Run: headless pygame with SDL's dummy video driver; simulated clock (each Clock.tick advances the game by its frame time, no real sleeping); random seed 0; keys injected as events and as key.get_pressed() state; no mouse input.
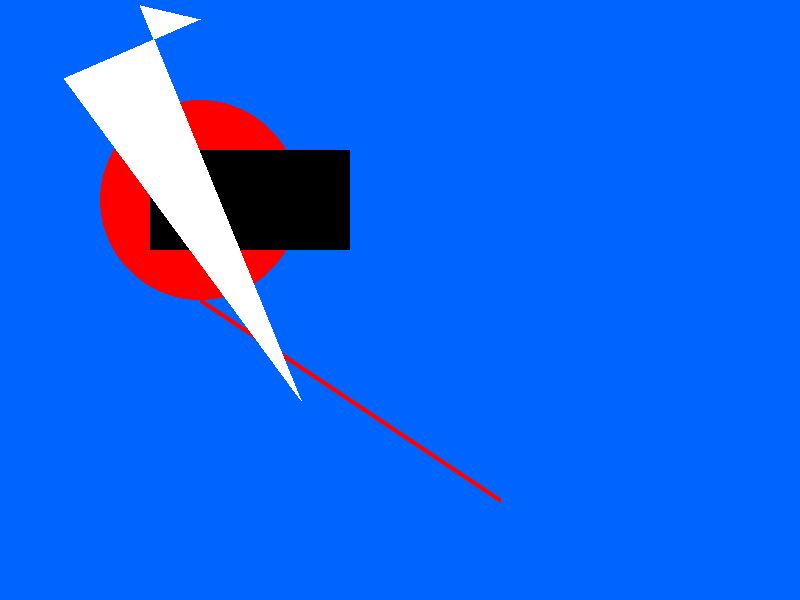
Frame 1 of 4 · flips 1–60 · no input
Frame 2 of 4 · flips 61–180 · tapped SPACE, RETURN · held RIGHT (→), D · screen unchanged from frame 1, image omitted
Frame 3 of 4 · flips 181–300 · held DOWN (↓), S · screen unchanged from frame 2, image omitted
Frame 4 of 4 · flips 301–420 · held LEFT (←), A, UP (↑), W · screen unchanged from frame 3, image omitted

The pygame program that drew these frames:

import pygame

pygame.init()

white = (255,255,255)
black = (0,0,0)
red = (255,0,0)
blue = (0,100,255)
green = (0,255,0)

gameDisplay = pygame.display.set_mode((800,600))

gameDisplay.fill(blue)

Pix = pygame.PixelArray(gameDisplay)

#Pix[200][300] = red

pygame.draw.line(gameDisplay, red, (200,300), (500,500), 5)

pygame.draw.circle(gameDisplay, red, (200,200), 100)

pygame.draw.rect(gameDisplay, black, (150,150,200,100))

pygame.draw.polygon(gameDisplay, white, ((140,5), (200,19), (64,78),(301,400)))

while True:
    for event in pygame.event.get():
        if event.type == pygame.QUIT:
            pygame.quit()
            quit()

    pygame.display.update()        
